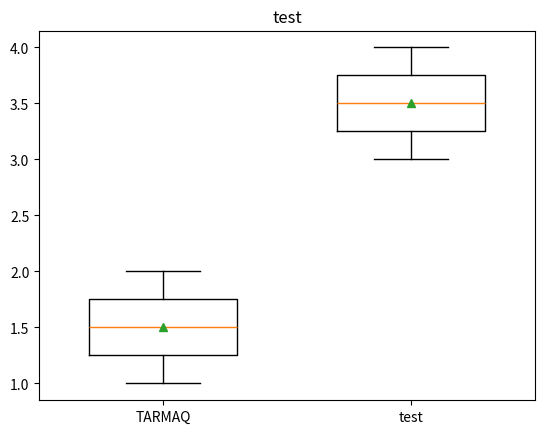

Reproduce this figure in Python.
import matplotlib.pyplot as plt


def save_boxplot(git_name,
                 tarmaq_recall,
                 cbow_recall_list):
    # 箱引け図
    fig, ax = plt.subplots()
    ax.set_title('test')
    label_1 = 'TARMAQ'
    label_2 = git_name
    ax.set_xticklabels([label_1, label_2])
    ax.boxplot((tarmaq_recall, cbow_recall_list),
               showmeans=True, widths=0.6)

    plt.show()


save_boxplot('test', [1, 2], [3, 4])


